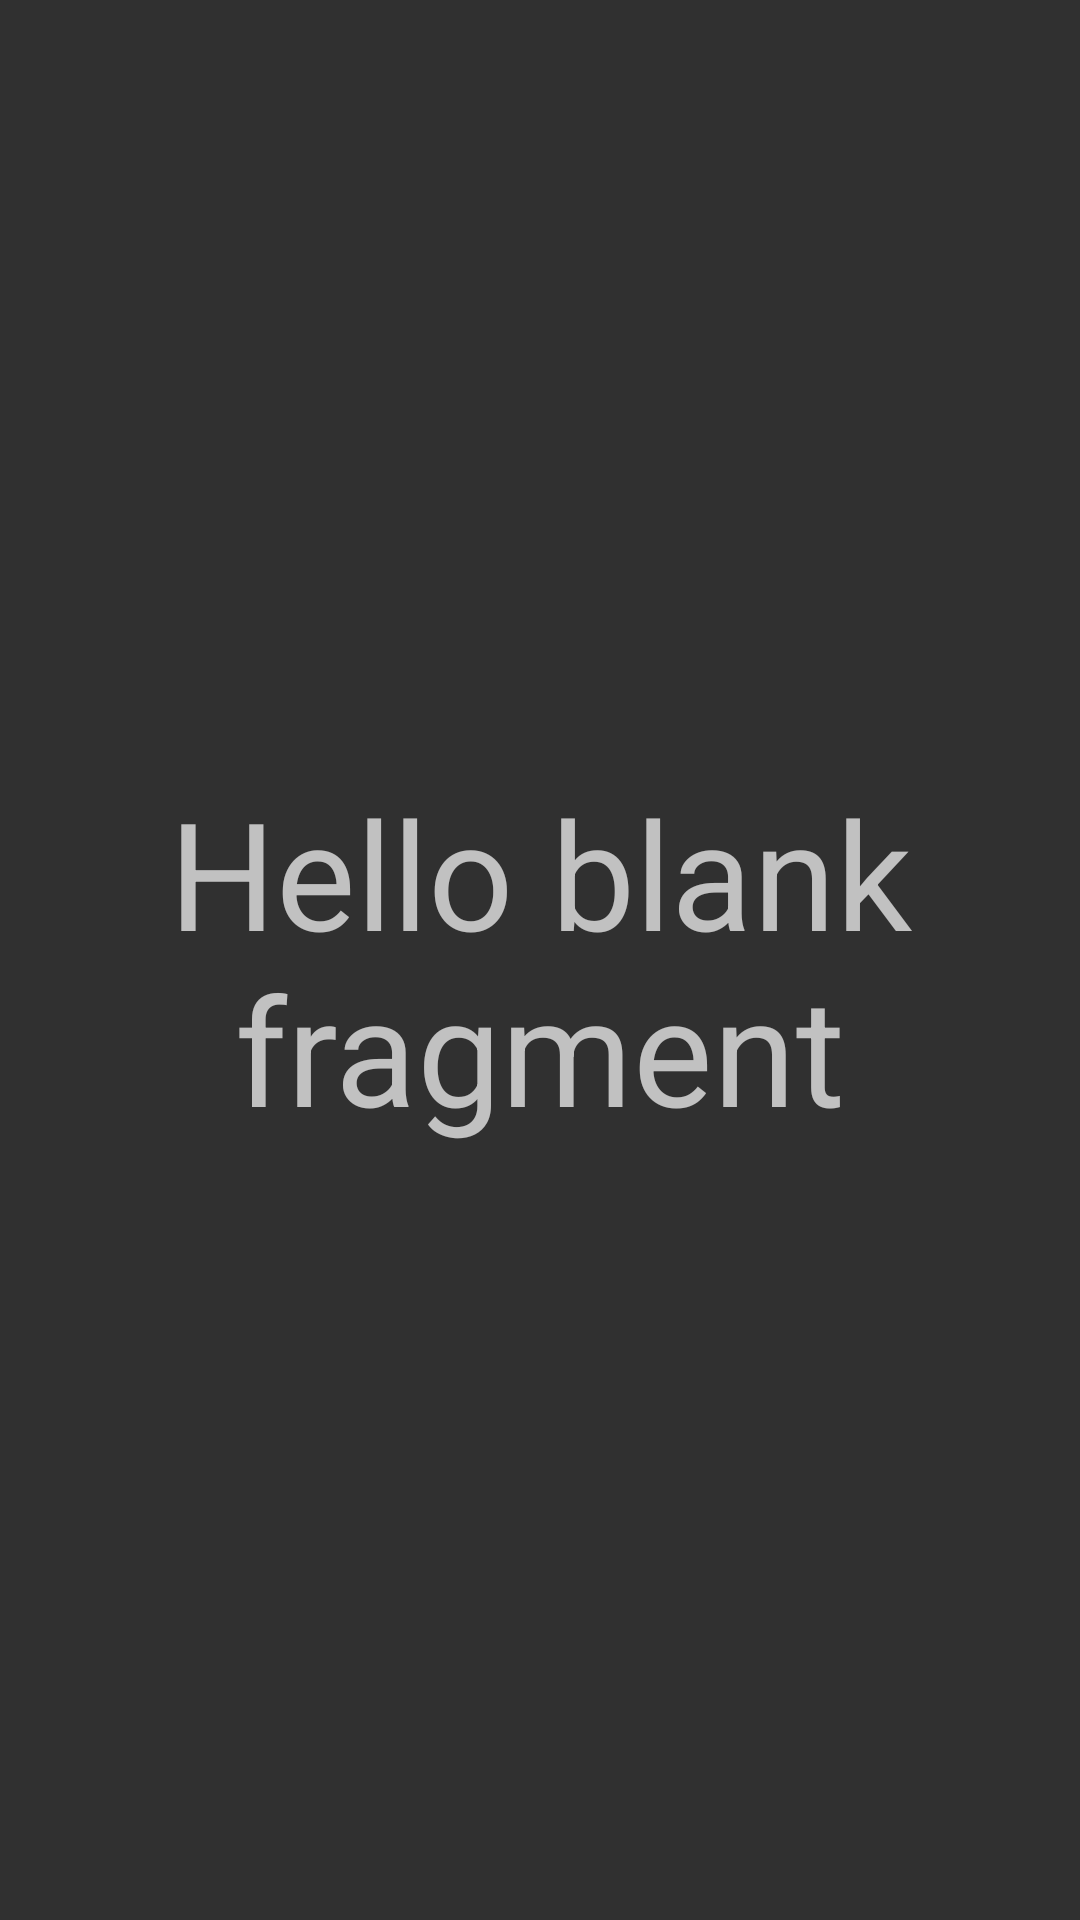

Here is an Android app screen rendered from its layout file. Give the layout XML and the strings, colors and styles it references.
<!-- AndroidManifest.xml: application theme Theme.AppCompat.NoActionBar -->
<!-- res/layout/fragment_add_datos.xml -->
<?xml version="1.0" encoding="utf-8"?>
<FrameLayout xmlns:android="http://schemas.android.com/apk/res/android"
    xmlns:tools="http://schemas.android.com/tools"
    android:layout_width="match_parent"
    android:layout_height="match_parent"
    tools:context=".ui.slideshow.tab_fragment.add_datos">

    <TextView
        android:layout_width="match_parent"
        android:layout_height="match_parent"
        android:gravity="center"
        android:textSize="50dp"
        android:text="@string/hello_blank_fragment" />

</FrameLayout>
<!-- resources referenced by this layout -->
<resources>
  <string name="hello_blank_fragment">Hello blank fragment</string>
</resources>
